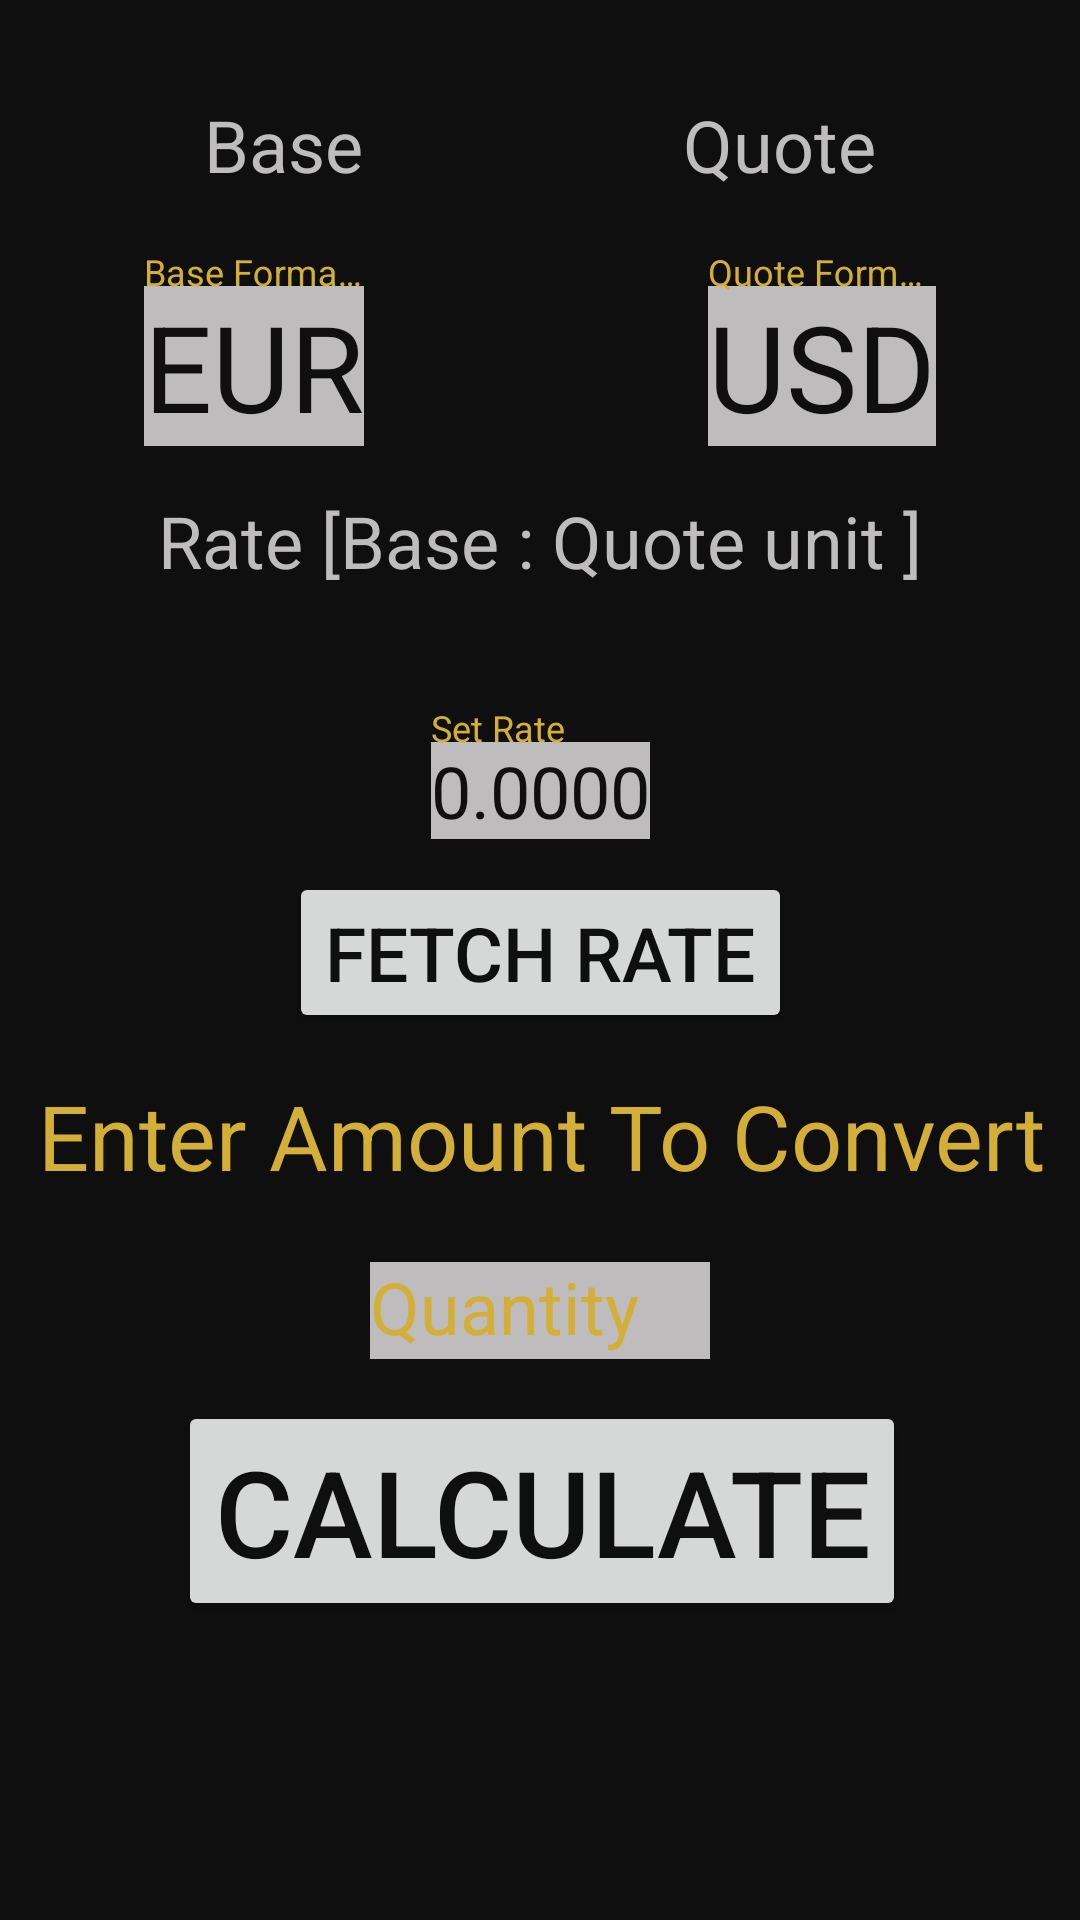

Produce the Android XML layout that renders to this screen, including the resource entries it uses.
<!-- AndroidManifest.xml: application theme AppTheme -->
<!-- res/layout/activity_currency_convert.xml -->
<?xml version="1.0" encoding="utf-8"?>
<android.support.v4.widget.NestedScrollView xmlns:android="http://schemas.android.com/apk/res/android"
    xmlns:tools="http://schemas.android.com/tools"
    xmlns:app="http://schemas.android.com/apk/res-auto"
    android:layout_width="match_parent"
    android:layout_height="match_parent"
    android:fillViewport="true"
    app:layout_behavior="@string/appbar_scrolling_view_behavior"
    tools:context=".UI.CurrencyExchangeActivity">


    <android.support.constraint.ConstraintLayout
        android:layout_width="match_parent"
        android:layout_height="match_parent"
        android:background="#0F0F0F">

        <TextView
            android:id="@+id/base_text"
            android:layout_width="wrap_content"
            android:layout_height="wrap_content"
            android:layout_marginStart="68dp"
            android:layout_marginTop="32dp"
            android:text="@string/base"
            android:textColor="@color/creamy_white"
            android:textSize="24sp"
            app:layout_constraintStart_toStartOf="parent"
            app:layout_constraintTop_toTopOf="parent" />

        <TextView
            android:id="@+id/quote_text"
            android:layout_width="wrap_content"
            android:layout_height="wrap_content"
            android:layout_marginEnd="68dp"
            android:layout_marginTop="32dp"
            android:text="@string/quote_text"
            android:textColor="@color/creamy_white"
            android:textSize="24sp"
            app:layout_constraintEnd_toEndOf="parent"
            app:layout_constraintTop_toTopOf="parent" />


        <android.support.design.widget.TextInputLayout
            android:id="@+id/base_unit_layout"
            android:layout_width="wrap_content"
            android:layout_height="wrap_content"
            android:layout_marginEnd="48dp"
            android:layout_marginTop="20dp"
            android:textColorHint="@color/mettalic_gold"
            app:layout_constraintEnd_toEndOf="parent"
            app:layout_constraintTop_toBottomOf="@+id/quote_text">

            <android.support.design.widget.TextInputEditText
                android:id="@+id/home_unit"
                android:layout_width="wrap_content"
                android:layout_height="wrap_content"
                android:background="@color/creamy_white"
                android:backgroundTint="@color/creamy_white"
                android:hint="@string/quote_format_xxx"
                android:inputType="textCapCharacters"
                android:minEms="1"
                android:text="@string/XX2"
                android:textColor="@color/brandcolor"
                android:textSize="40sp" />
        </android.support.design.widget.TextInputLayout>

        <android.support.design.widget.TextInputLayout
            android:id="@+id/quote_unit_layout"
            android:layout_width="wrap_content"
            android:layout_height="wrap_content"
            android:layout_marginStart="48dp"
            android:layout_marginTop="20dp"
            android:textColorHint="@color/mettalic_gold"
            app:layout_constraintStart_toStartOf="parent"
            app:layout_constraintTop_toBottomOf="@+id/base_text">

            <android.support.design.widget.TextInputEditText
                android:id="@+id/base_unit"
                android:layout_width="wrap_content"
                android:layout_height="wrap_content"
                android:background="@color/creamy_white"
                android:backgroundTint="@color/creamy_white"
                android:hint="@string/base_format_xxx"
                android:inputType="textCapCharacters"
                android:minEms="1"
                android:text="@string/XXX"
                android:textColor="@color/brandcolor"

                android:textSize="40sp" />
        </android.support.design.widget.TextInputLayout>


        <TextView
            android:id="@+id/rate_text"
            android:layout_width="wrap_content"
            android:layout_height="wrap_content"
            android:layout_marginEnd="90dp"
            android:layout_marginStart="90dp"
            android:layout_marginTop="164dp"
            android:text="@string/rate_text"
            android:textColor="@color/creamy_white"
            android:textSize="24sp"
            app:layout_constraintEnd_toEndOf="parent"
            app:layout_constraintStart_toStartOf="parent"
            app:layout_constraintTop_toTopOf="parent" />

        <ProgressBar
            android:id="@+id/progressBar_curr"
            style="?android:attr/progressBarStyleHorizontal"
            android:layout_width="match_parent"
            android:layout_height="wrap_content"
            android:layout_marginTop="10dp"
            android:visibility="invisible"
            android:background="@color/mettalic_gold"
            app:layout_constraintEnd_toEndOf="parent"
            app:layout_constraintStart_toStartOf="parent"
            app:layout_constraintTop_toBottomOf="@+id/rate_text" />


        <android.support.design.widget.TextInputLayout
            android:id="@+id/set_rate_layout"
            android:layout_width="wrap_content"
            android:layout_height="wrap_content"

            android:layout_marginEnd="155dp"
            android:layout_marginStart="155dp"
            android:layout_marginTop="14dp"
            android:textColorHint="@color/mettalic_gold"
            app:layout_constraintEnd_toEndOf="parent"
            app:layout_constraintStart_toStartOf="parent"
            app:layout_constraintTop_toBottomOf="@+id/progressBar_curr">

            <android.support.design.widget.TextInputEditText
                android:id="@+id/set_rate"
                android:layout_width="wrap_content"
                android:layout_height="wrap_content"
                android:background="@color/creamy_white"
                android:backgroundTint="@color/creamy_white"
                android:hint="@string/set_rate"
                android:inputType="numberDecimal"
                android:minEms="2"
                android:text="@string/rate"
                android:textColor="@color/brandcolor"
                android:textSize="24sp" />
        </android.support.design.widget.TextInputLayout>

        <android.support.design.widget.TextInputLayout
            android:id="@+id/etInput_layout"
            android:layout_width="wrap_content"
            android:layout_height="wrap_content"
            android:layout_marginEnd="135dp"
            android:layout_marginStart="135dp"
            android:layout_marginTop="11dp"
            android:textColorHint="@color/mettalic_gold"
            app:layout_constraintEnd_toEndOf="parent"
            app:layout_constraintStart_toStartOf="parent"
            app:layout_constraintTop_toBottomOf="@+id/tvoutputRate">

            <android.support.design.widget.TextInputEditText
                android:id="@+id/etInput"
                android:layout_width="match_parent"
                android:layout_height="match_parent"
                android:background="@color/creamy_white"
                android:backgroundTint="@color/creamy_white"
                android:hint="@string/amount_hint"
                android:inputType="number"
                android:minEms="4"
                android:textColor="@color/brandcolor"
                android:textSize="24sp" />
        </android.support.design.widget.TextInputLayout>


        <TextView
            android:id="@+id/tvoutputRate"
            android:layout_width="wrap_content"
            android:layout_height="wrap_content"
            android:layout_marginEnd="150dp"
            android:layout_marginStart="150dp"
            android:layout_marginTop="14dp"
            android:text="@string/amount_enter"
            android:textColor="@color/mettalic_gold"
            android:textSize="30sp"
            app:layout_constraintEnd_toEndOf="parent"
            app:layout_constraintHorizontal_bias="0.498"
            app:layout_constraintStart_toStartOf="parent"
            app:layout_constraintTop_toBottomOf="@+id/fetch_rate" />

        <Button
            android:id="@+id/fetch_rate"
            style="@style/Base.TextAppearance.AppCompat.Widget.Button.Borderless.Colored"
            android:layout_width="wrap_content"
            android:layout_height="wrap_content"
            android:layout_marginEnd="108dp"
            android:layout_marginStart="108dp"
            android:layout_marginTop="11dp"
            android:text="@string/c_fetch"
            android:textColor="@color/brandcolor"
            android:textSize="25sp"
            app:layout_constraintEnd_toEndOf="parent"
            app:layout_constraintStart_toStartOf="parent"
            app:layout_constraintTop_toBottomOf="@+id/set_rate_layout" />

        <Button
            android:id="@+id/btnCalculate"
            style="@style/Base.TextAppearance.AppCompat.Widget.Button.Borderless.Colored"
            android:layout_width="wrap_content"
            android:layout_height="wrap_content"
            android:layout_marginEnd="69dp"
            android:layout_marginStart="70dp"
            android:layout_marginTop="14dp"
            android:text="@string/c_calc"
            android:textColor="@color/brandcolor"
            android:textSize="40sp"
            app:layout_constraintEnd_toEndOf="parent"
            app:layout_constraintStart_toStartOf="parent"
            app:layout_constraintTop_toBottomOf="@+id/etInput_layout" />
    </android.support.constraint.ConstraintLayout>

</android.support.v4.widget.NestedScrollView>
<!-- resources referenced by this layout -->
<resources>
  <color name="brandcolor">#0F0F0F</color>
  <color name="creamy_white">#bebcbc</color>
  <color name="mettalic_gold">#D4AF37</color>
  <string name="XX2">USD</string>
  <string name="XXX">EUR</string>
  <string name="amount_enter">Enter Amount To Convert</string>
  <string name="amount_hint">Quantity</string>
  <string name="base">Base</string>
  <string name="base_format_xxx">Base Format XXX</string>
  <string name="c_calc">CALCULATE</string>
  <string name="c_fetch">FETCH RATE</string>
  <string name="quote_format_xxx">Quote Format XXX</string>
  <string name="quote_text">Quote</string>
  <string name="rate">0.0000</string>
  <string name="rate_text">Rate [Base : Quote unit ]</string>
  <string name="set_rate">Set Rate</string>
  <style name="AppTheme" parent="Theme.AppCompat.Light.DarkActionBar">
          
          
          <item name="colorPrimary">#212121</item>
          <item name="colorPrimaryDark">#000000</item>
          <item name="colorAccent">#D4AF37</item>
      </style>
</resources>
